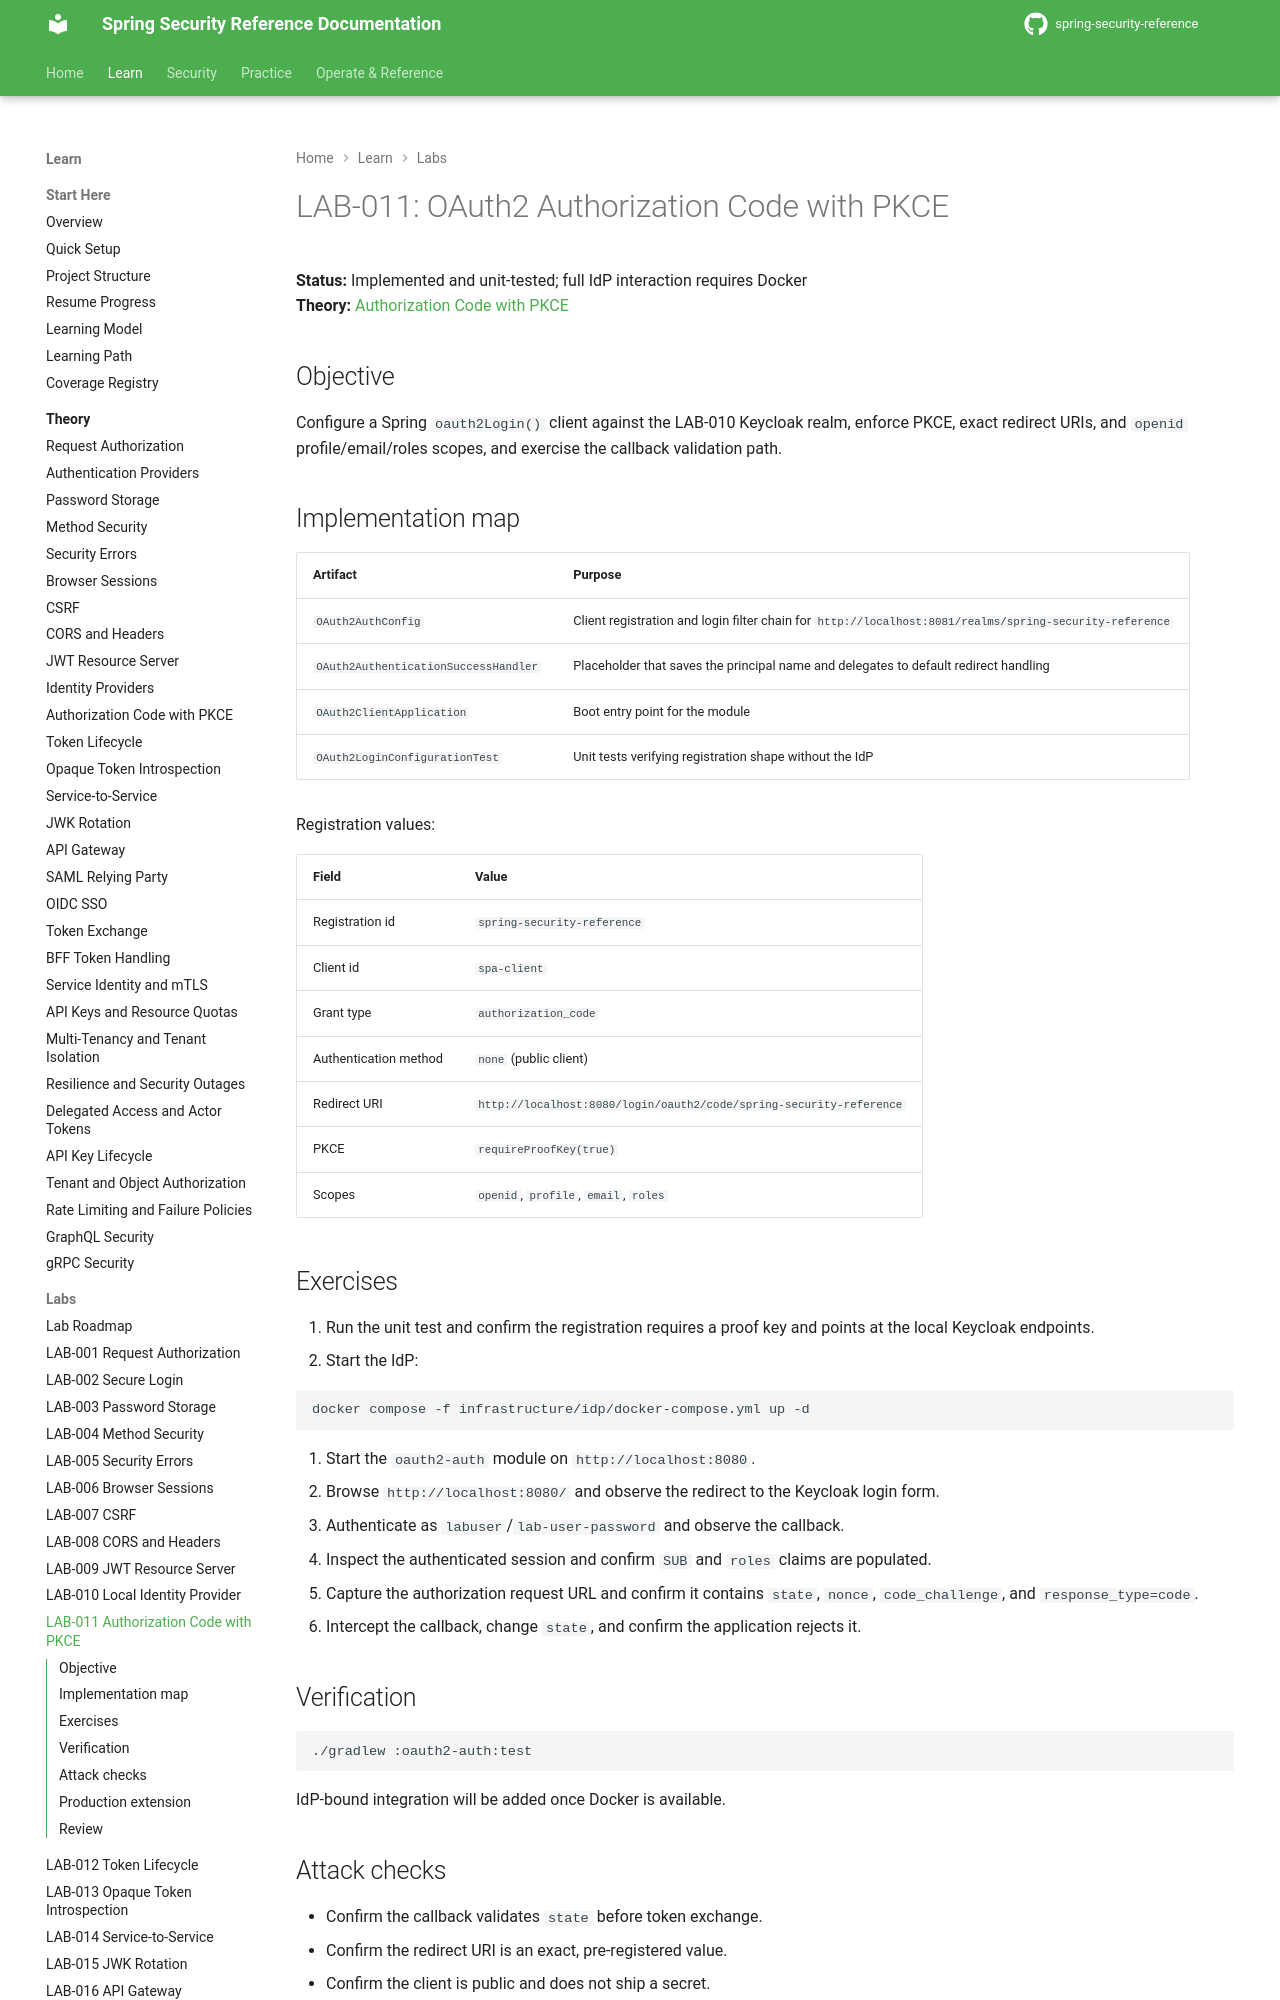

repository: nitinkc/spring-security-reference · page: tutorials/lab-011-authorization-code-pkce/index.html · generator: mkdocs

# LAB-011: OAuth2 Authorization Code with PKCE

**Status:** Implemented and unit-tested; full IdP interaction requires Docker  
**Theory:** [Authorization Code with PKCE](../theory/authorization-code-pkce.md)

## Objective

Configure a Spring `oauth2Login()` client against the LAB-010 Keycloak realm, enforce PKCE, exact redirect URIs, and `openid` profile/email/roles scopes, and exercise the callback validation path.

## Implementation map

| Artifact | Purpose |
|---|---|
| `OAuth2AuthConfig` | Client registration and login filter chain for `http://localhost:8081/realms/spring-security-reference` |
| `OAuth2AuthenticationSuccessHandler` | Placeholder that saves the principal name and delegates to default redirect handling |
| `OAuth2ClientApplication` | Boot entry point for the module |
| `OAuth2LoginConfigurationTest` | Unit tests verifying registration shape without the IdP |

Registration values:

| Field | Value |
|---|---|
| Registration id | `spring-security-reference` |
| Client id | `spa-client` |
| Grant type | `authorization_code` |
| Authentication method | `none` (public client) |
| Redirect URI | `http://localhost:8080/login/oauth2/code/spring-security-reference` |
| PKCE | `requireProofKey(true)` |
| Scopes | `openid`, `profile`, `email`, `roles` |

## Exercises

1. Run the unit test and confirm the registration requires a proof key and points at the local Keycloak endpoints.
2. Start the IdP:

   ```bash
   docker compose -f infrastructure/idp/docker-compose.yml up -d
   ```

3. Start the `oauth2-auth` module on `http://localhost:8080`.
4. Browse `http://localhost:8080/` and observe the redirect to the Keycloak login form.
5. Authenticate as `labuser`/`lab-user-password` and observe the callback.
6. Inspect the authenticated session and confirm `SUB` and `roles` claims are populated.
7. Capture the authorization request URL and confirm it contains `state`, `nonce`, `code_challenge`, and `response_type=code`.
8. Intercept the callback, change `state`, and confirm the application rejects it.
